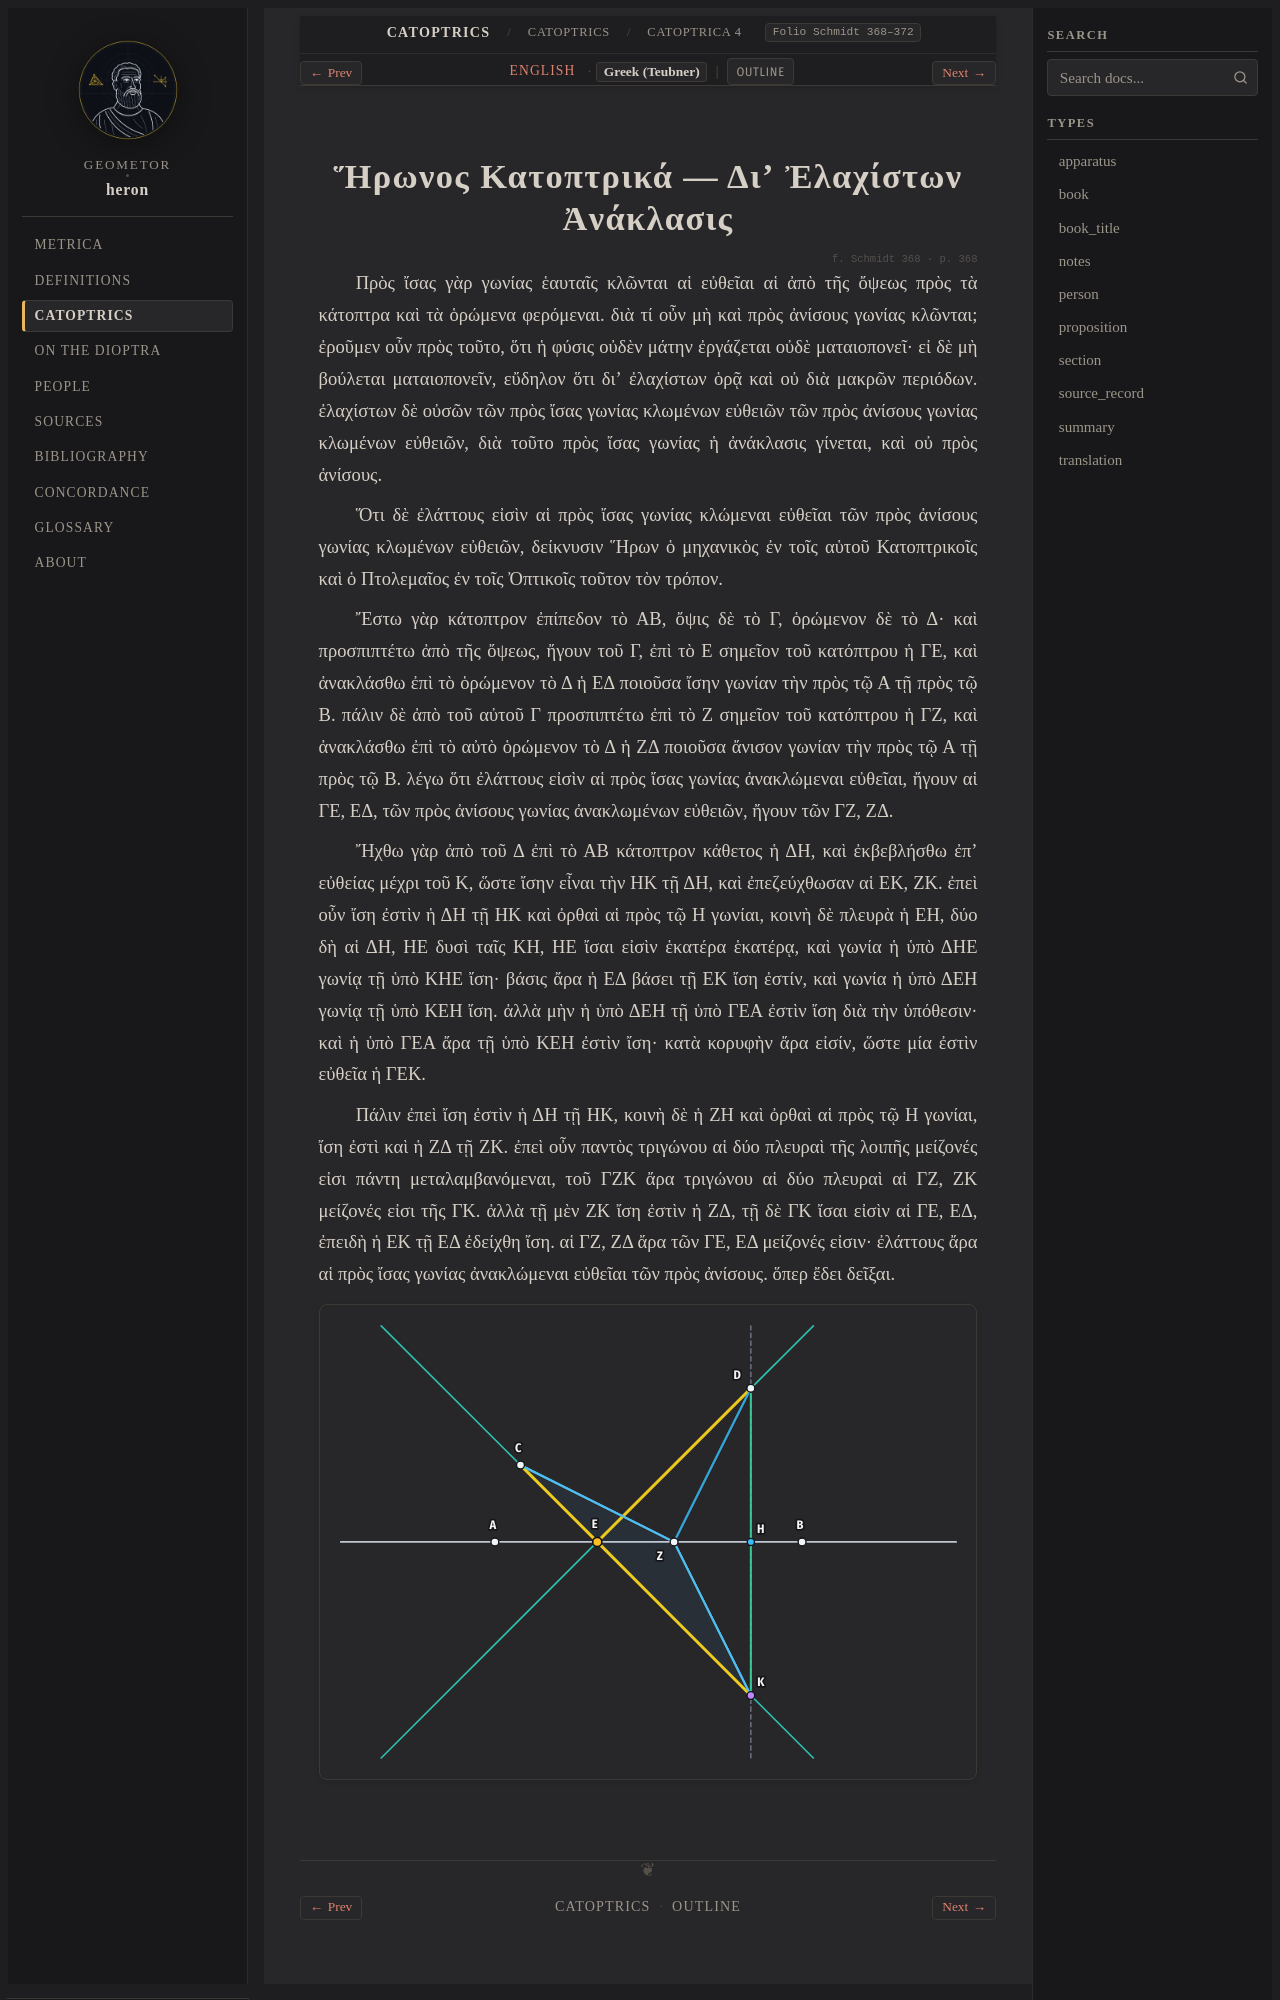

repository: geometor/heron · page: catoptrica/prop_04/el.html · generator: sphinx

:order: 1
:type: translation
:canonical_id: Catoptrica 4
:folio: Schmidt 368–372

Ἥρωνος Κατοπτρικά — Διʼ Ἐλαχίστων Ἀνάκλασις
===========================================

.. folio:: Schmidt 368
   :page: 368

Πρὸς ἴσας γὰρ γωνίας ἑαυταῖς κλῶνται αἱ εὐθεῖαι αἱ ἀπὸ τῆς ὄψεως πρὸς τὰ κάτοπτρα καὶ τὰ ὁρώμενα φερόμεναι. διὰ τί οὖν μὴ καὶ πρὸς ἀνίσους γωνίας κλῶνται; ἐροῦμεν οὖν πρὸς τοῦτο, ὅτι ἡ φύσις οὐδὲν μάτην ἐργάζεται οὐδὲ ματαιοπονεῖ· εἰ δὲ μὴ βούλεται ματαιοπονεῖν, εὔδηλον ὅτι διʼ ἐλαχίστων ὁρᾷ καὶ οὐ διὰ μακρῶν περιόδων. ἐλαχίστων δὲ οὐσῶν τῶν πρὸς ἴσας γωνίας κλωμένων εὐθειῶν τῶν πρὸς ἀνίσους γωνίας κλωμένων εὐθειῶν, διὰ τοῦτο πρὸς ἴσας γωνίας ἡ ἀνάκλασις γίνεται, καὶ οὐ πρὸς ἀνίσους.

Ὅτι δὲ ἐλάττους εἰσὶν αἱ πρὸς ἴσας γωνίας κλώμεναι εὐθεῖαι τῶν πρὸς ἀνίσους γωνίας κλωμένων εὐθειῶν, δείκνυσιν Ἥρων ὁ μηχανικὸς ἐν τοῖς αὑτοῦ Κατοπτρικοῖς καὶ ὁ Πτολεμαῖος ἐν τοῖς Ὀπτικοῖς τοῦτον τὸν τρόπον.

Ἔστω γὰρ κάτοπτρον ἐπίπεδον τὸ ΑΒ, ὄψις δὲ τὸ Γ, ὁρώμενον δὲ τὸ Δ· καὶ προσπιπτέτω ἀπὸ τῆς ὄψεως, ἤγουν τοῦ Γ, ἐπὶ τὸ Ε σημεῖον τοῦ κατόπτρου ἡ ΓΕ, καὶ ἀνακλάσθω ἐπὶ τὸ ὁρώμενον τὸ Δ ἡ ΕΔ ποιοῦσα ἴσην γωνίαν τὴν πρὸς τῷ Α τῇ πρὸς τῷ Β. πάλιν δὲ ἀπὸ τοῦ αὐτοῦ Γ προσπιπτέτω ἐπὶ τὸ Ζ σημεῖον τοῦ κατόπτρου ἡ ΓΖ, καὶ ἀνακλάσθω ἐπὶ τὸ αὐτὸ ὁρώμενον τὸ Δ ἡ ΖΔ ποιοῦσα ἄνισον γωνίαν τὴν πρὸς τῷ Α τῇ πρὸς τῷ Β. λέγω ὅτι ἐλάττους εἰσὶν αἱ πρὸς ἴσας γωνίας ἀνακλώμεναι εὐθεῖαι, ἤγουν αἱ ΓΕ, ΕΔ, τῶν πρὸς ἀνίσους γωνίας ἀνακλωμένων εὐθειῶν, ἤγουν τῶν ΓΖ, ΖΔ.

Ἤχθω γὰρ ἀπὸ τοῦ Δ ἐπὶ τὸ ΑΒ κάτοπτρον κάθετος ἡ ΔΗ, καὶ ἐκβεβλήσθω ἐπʼ εὐθείας μέχρι τοῦ Κ, ὥστε ἴσην εἶναι τὴν ΗΚ τῇ ΔΗ, καὶ ἐπεζεύχθωσαν αἱ ΕΚ, ΖΚ. ἐπεὶ οὖν ἴση ἐστὶν ἡ ΔΗ τῇ ΗΚ καὶ ὀρθαὶ αἱ πρὸς τῷ Η γωνίαι, κοινὴ δὲ πλευρὰ ἡ ΕΗ, δύο δὴ αἱ ΔΗ, ΗΕ δυσὶ ταῖς ΚΗ, ΗΕ ἴσαι εἰσὶν ἑκατέρα ἑκατέρᾳ, καὶ γωνία ἡ ὑπὸ ΔΗΕ γωνίᾳ τῇ ὑπὸ ΚΗΕ ἴση· βάσις ἄρα ἡ ΕΔ βάσει τῇ ΕΚ ἴση ἐστίν, καὶ γωνία ἡ ὑπὸ ΔΕΗ γωνίᾳ τῇ ὑπὸ ΚΕΗ ἴση. ἀλλὰ μὴν ἡ ὑπὸ ΔΕΗ τῇ ὑπὸ ΓΕΑ ἐστὶν ἴση διὰ τὴν ὑπόθεσιν· καὶ ἡ ὑπὸ ΓΕΑ ἄρα τῇ ὑπὸ ΚΕΗ ἐστὶν ἴση· κατὰ κορυφὴν ἄρα εἰσίν, ὥστε μία ἐστὶν εὐθεῖα ἡ ΓΕΚ.
